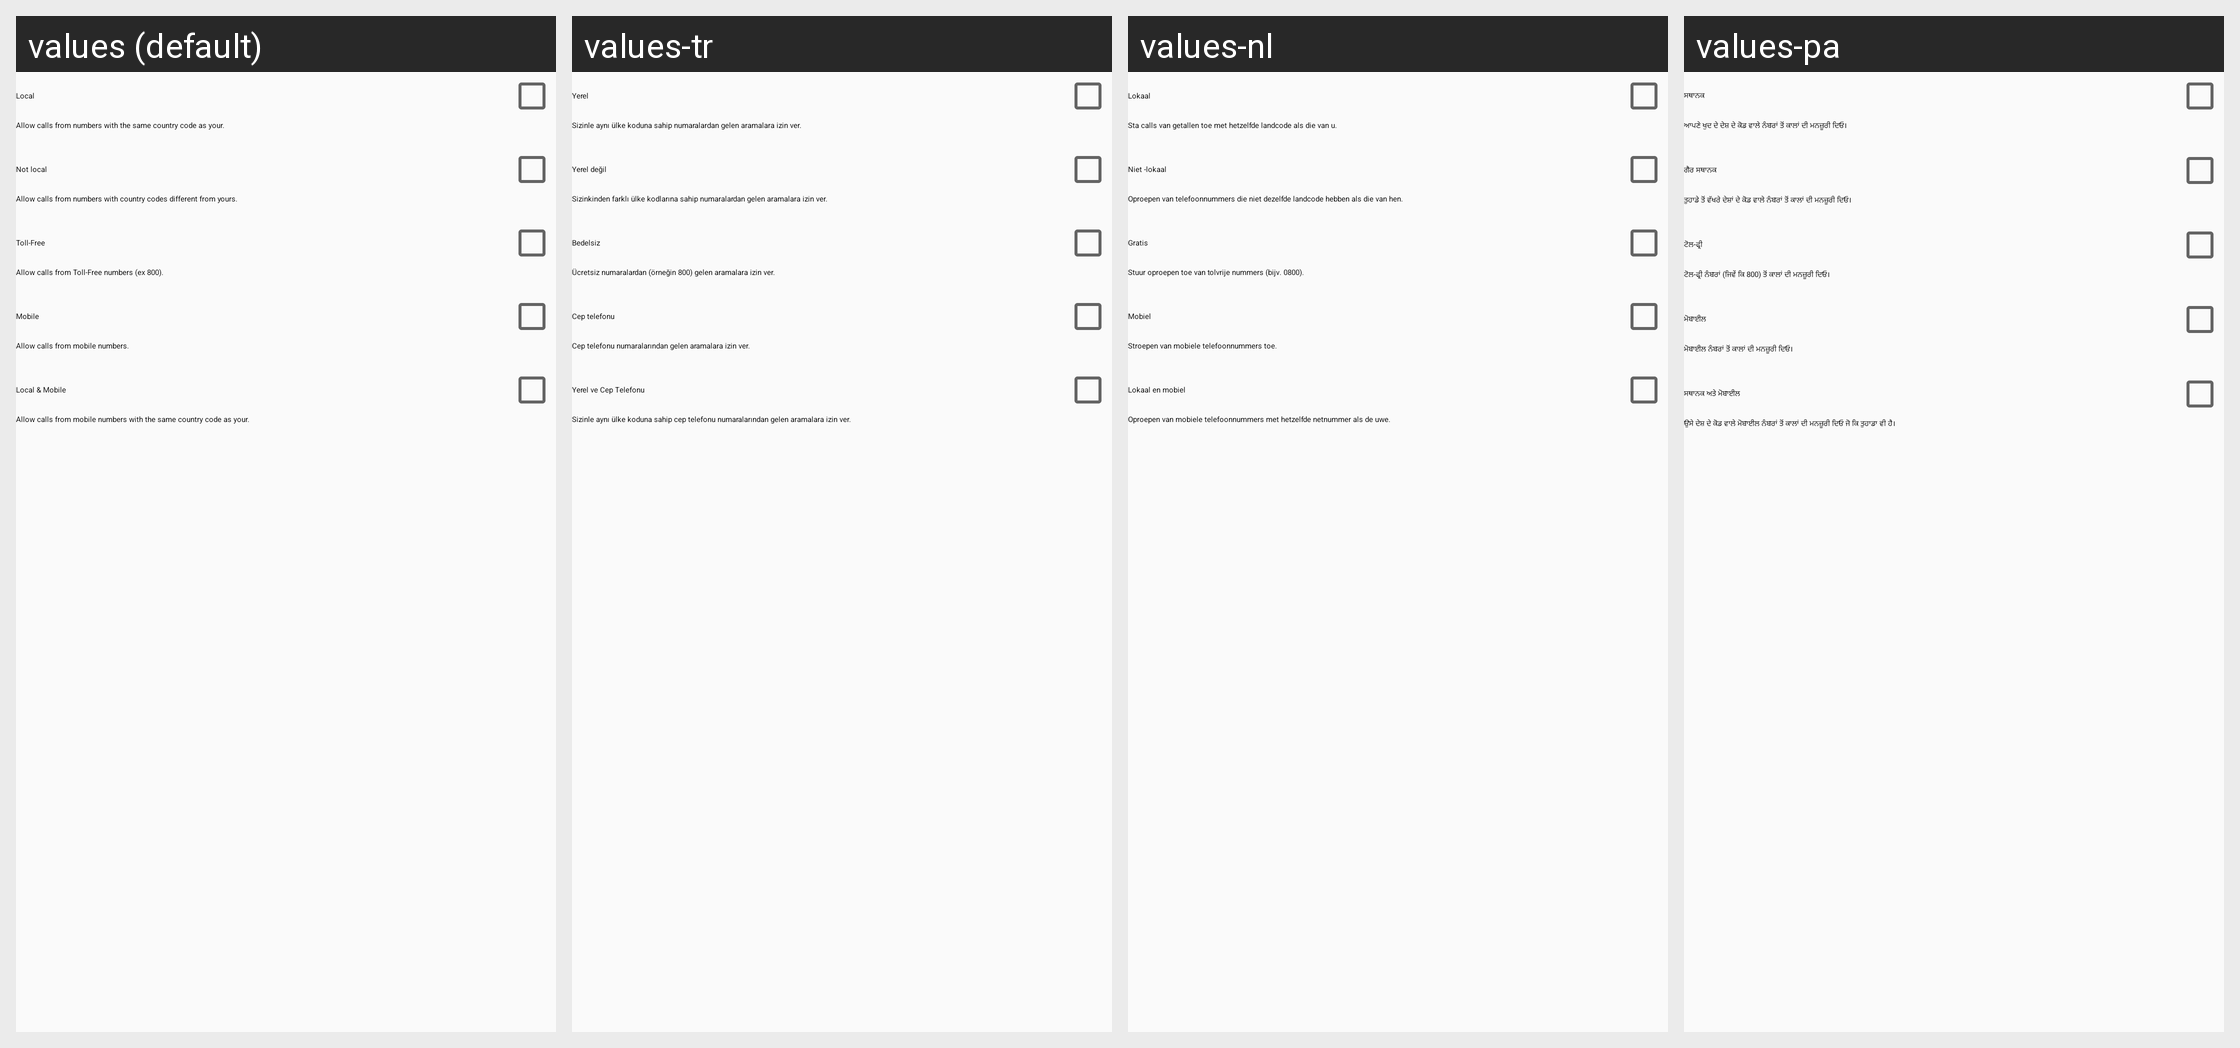

This grid shows one Android layout under several languages. Give, for every string resource on the screen, its name, the default text and each shown locale's text.
Android screen res/layout/fragment_groups.xml rendered under 4 locales, left to right: values (default), values-tr, values-nl, values-pa. Device: Nexus 5 (rendered at 1080×1920; each locale shown at half size, 540×960, under a caption strip naming it); theme Theme.Silence.
Other locales in the repository, not shown: values-ar, values-da, values-de, values-de-rDE, values-es, values-fa, values-fr, values-hi, values-it, values-ja, values-ko, values-lt, values-nb-rNO, values-or, values-pl, values-pt, values-pt-rBR, values-pt-rPT, values-ru, values-ta, values-uk, values-zh-rTW.
Strings drawn on this screen, with the default value and each locale's value (text and hints the layout hard-codes, and strings that could not be matched under every locale, appear in the picture but are not listed):

groups_local
  values: Local
  values-tr: Yerel
  values-nl: Lokaal
  values-pa: ਸਥਾਨਕ

groups_local_description
  values: Allow calls from numbers with the same country code as your.
  values-tr: Sizinle aynı ülke koduna sahip numaralardan gelen aramalara izin ver.
  values-nl: Sta calls van getallen toe met hetzelfde landcode als die van u.
  values-pa: ਆਪਣੇ ਖੁਦ ਦੇ ਦੇਸ਼ ਦੇ ਕੋਡ ਵਾਲੇ ਨੰਬਰਾਂ ਤੋਂ ਕਾਲਾਂ ਦੀ ਮਨਜ਼ੂਰੀ ਦਿਓ।

groups_not_local
  values: Not local
  values-tr: Yerel değil
  values-nl: Niet -lokaal
  values-pa: ਗੈਰ ਸਥਾਨਕ

groups_not_local_description
  values: Allow calls from numbers with country codes different from yours.
  values-tr: Sizinkinden farklı ülke kodlarına sahip numaralardan gelen aramalara izin ver.
  values-nl: Oproepen van telefoonnummers die niet dezelfde landcode hebben als die van hen.
  values-pa: ਤੁਹਾਡੇ ਤੋਂ ਵੱਖਰੇ ਦੇਸ਼ਾਂ ਦੇ ਕੋਡ ਵਾਲੇ ਨੰਬਰਾਂ ਤੋਂ ਕਾਲਾਂ ਦੀ ਮਨਜ਼ੂਰੀ ਦਿਓ।

groups_toll_free
  values: Toll-Free
  values-tr: Bedelsiz
  values-nl: Gratis
  values-pa: ਟੋਲ-ਫ੍ਰੀ

groups_toll_free_description
  values: Allow calls from Toll-Free numbers (ex 800).
  values-tr: Ücretsiz numaralardan (örneğin 800) gelen aramalara izin ver.
  values-nl: Stuur oproepen toe van tolvrije nummers (bijv. 0800).
  values-pa: ਟੋਲ-ਫ੍ਰੀ ਨੰਬਰਾਂ (ਜਿਵੇਂ ਕਿ 800) ਤੋਂ ਕਾਲਾਂ ਦੀ ਮਨਜ਼ੂਰੀ ਦਿਓ।

groups_mobile
  values: Mobile
  values-tr: Cep telefonu
  values-nl: Mobiel
  values-pa: ਮੋਬਾਈਲ

groups_mobile_description
  values: Allow calls from mobile numbers.
  values-tr: Cep telefonu numaralarından gelen aramalara izin ver.
  values-nl: Stroepen van mobiele telefoonnummers toe.
  values-pa: ਮੋਬਾਈਲ ਨੰਬਰਾਂ ਤੋਂ ਕਾਲਾਂ ਦੀ ਮਨਜ਼ੂਰੀ ਦਿਓ।

groups_local_mobile
  values: Local & Mobile
  values-tr: Yerel ve Cep Telefonu
  values-nl: Lokaal en mobiel
  values-pa: ਸਥਾਨਕ ਅਤੇ ਮੋਬਾਈਲ

groups_local_mobile_description
  values: Allow calls from mobile numbers with the same country code as your.
  values-tr: Sizinle aynı ülke koduna sahip cep telefonu numaralarından gelen aramalara izin ver.
  values-nl: Oproepen van mobiele telefoonnummers met hetzelfde netnummer als de uwe.
  values-pa: ਉਸੇ ਦੇਸ਼ ਦੇ ਕੋਡ ਵਾਲੇ ਮੋਬਾਈਲ ਨੰਬਰਾਂ ਤੋਂ ਕਾਲਾਂ ਦੀ ਮਨਜ਼ੂਰੀ ਦਿਓ ਜੋ ਕਿ ਤੁਹਾਡਾ ਵੀ ਹੈ।
